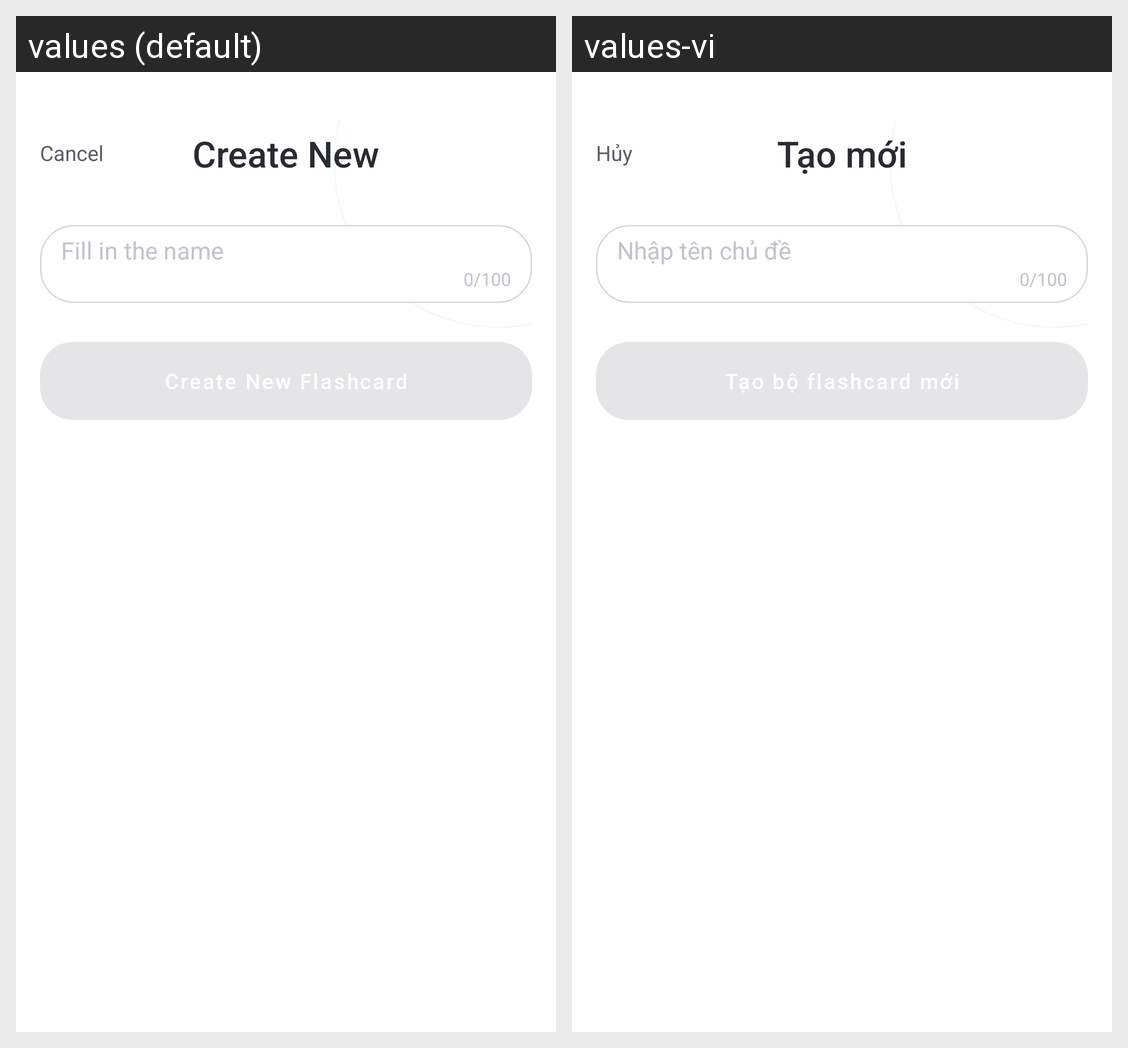

For this localized Android screen grid, give each drawn string resource with its value in every locale shown.
Android screen res/layout/activity_create_collection.xml rendered under 2 locales, left to right: values (default), values-vi. Device: Nexus 5 (rendered at 1080×1920; each locale shown at half size, 540×960, under a caption strip naming it); theme Theme.FlashCard.
Strings drawn on this screen, with the default value and each locale's value (text and hints the layout hard-codes, and strings that could not be matched under every locale, appear in the picture but are not listed):

library_cancel
  values: Cancel
  values-vi: Hủy

library_create_title
  values: Create New
  values-vi: Tạo mới

library_create_name_hint
  values: Fill in the name
  values-vi: Nhập tên chủ đề
